Dataset: Classifier (GitHub, Meisdy/abb-vision-quality-inspection). Classes: blue correct, correct yellow, mix, red correct, yellow correct.

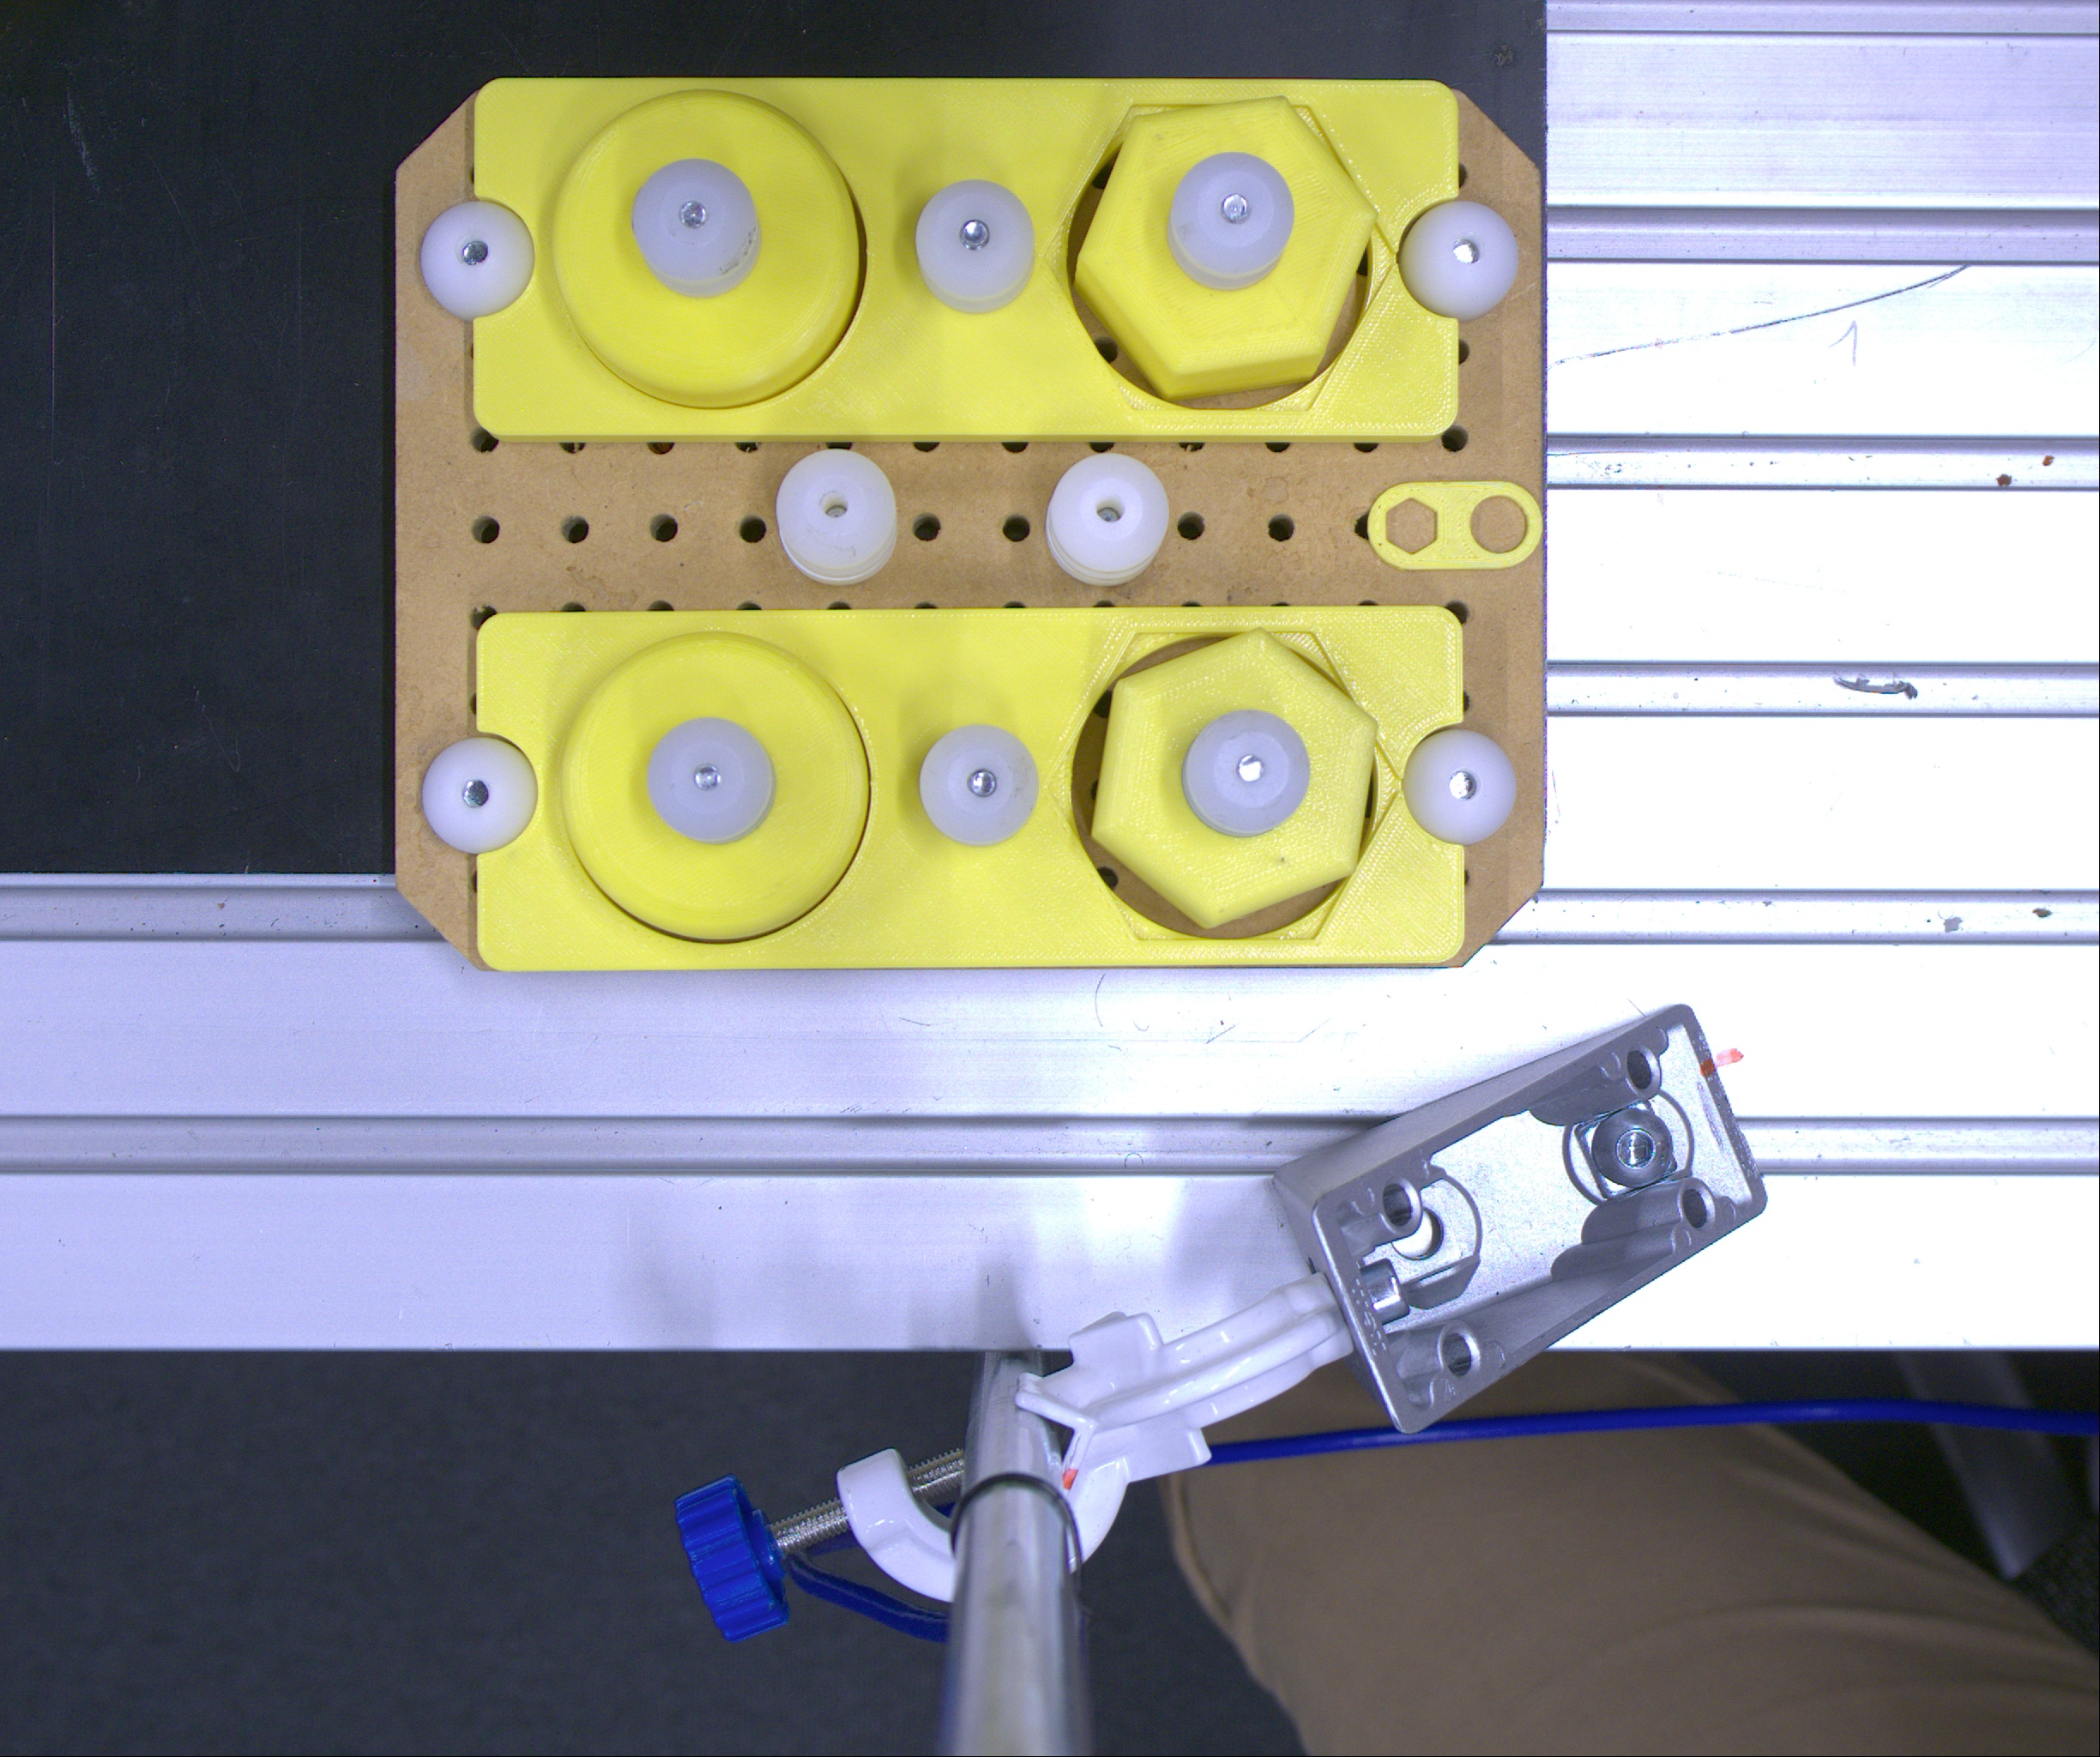
Label: correct yellow

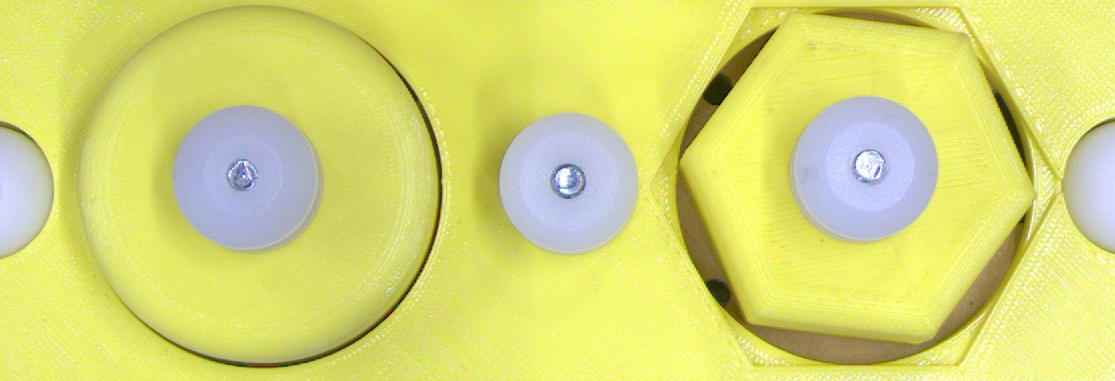
Label: yellow correct

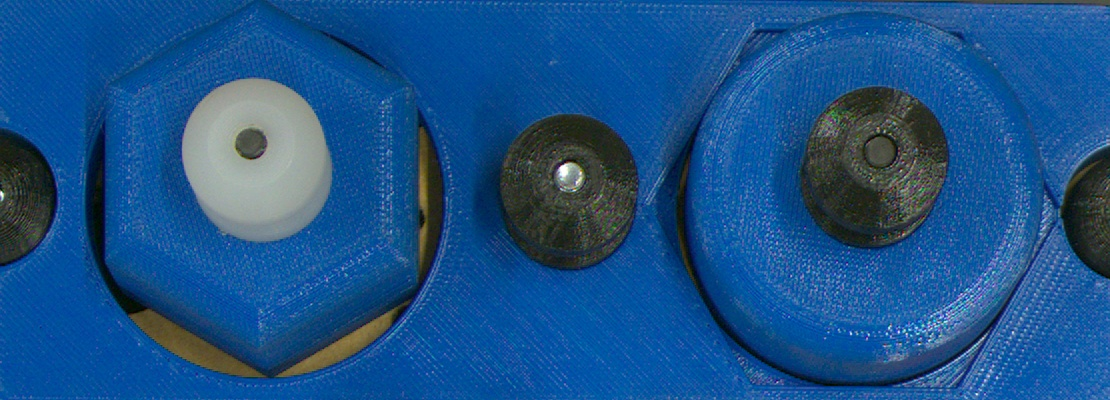
Label: mix

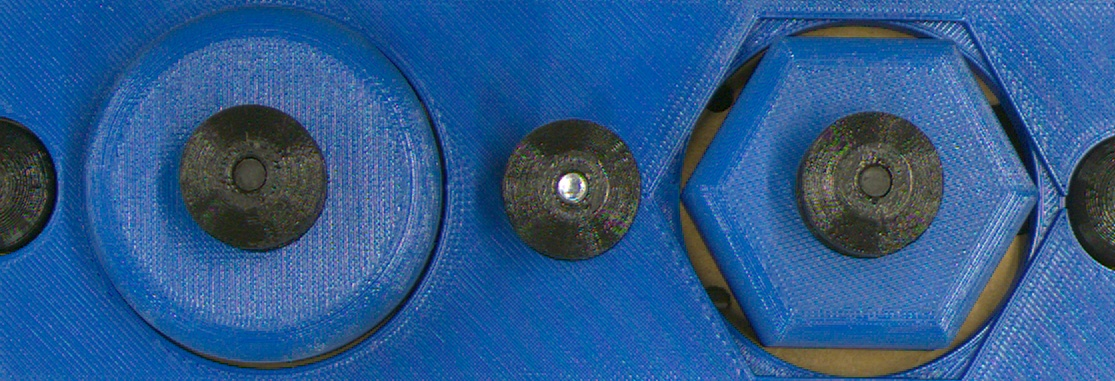
Label: blue correct

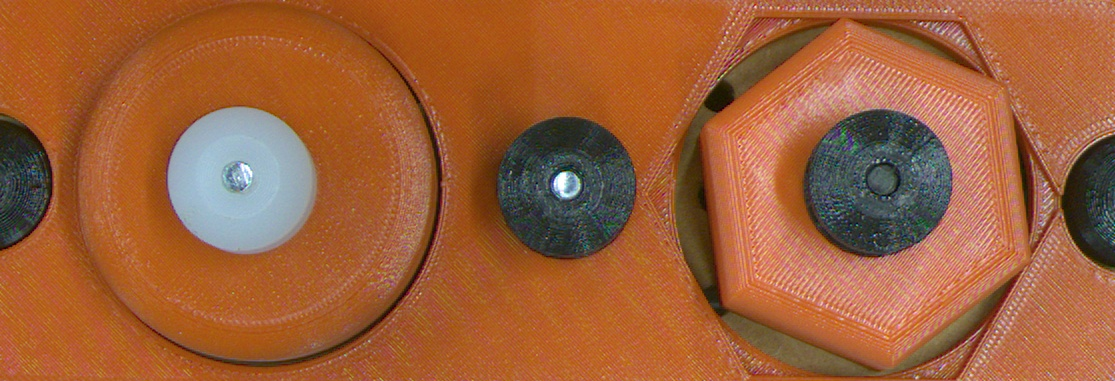
Label: red correct

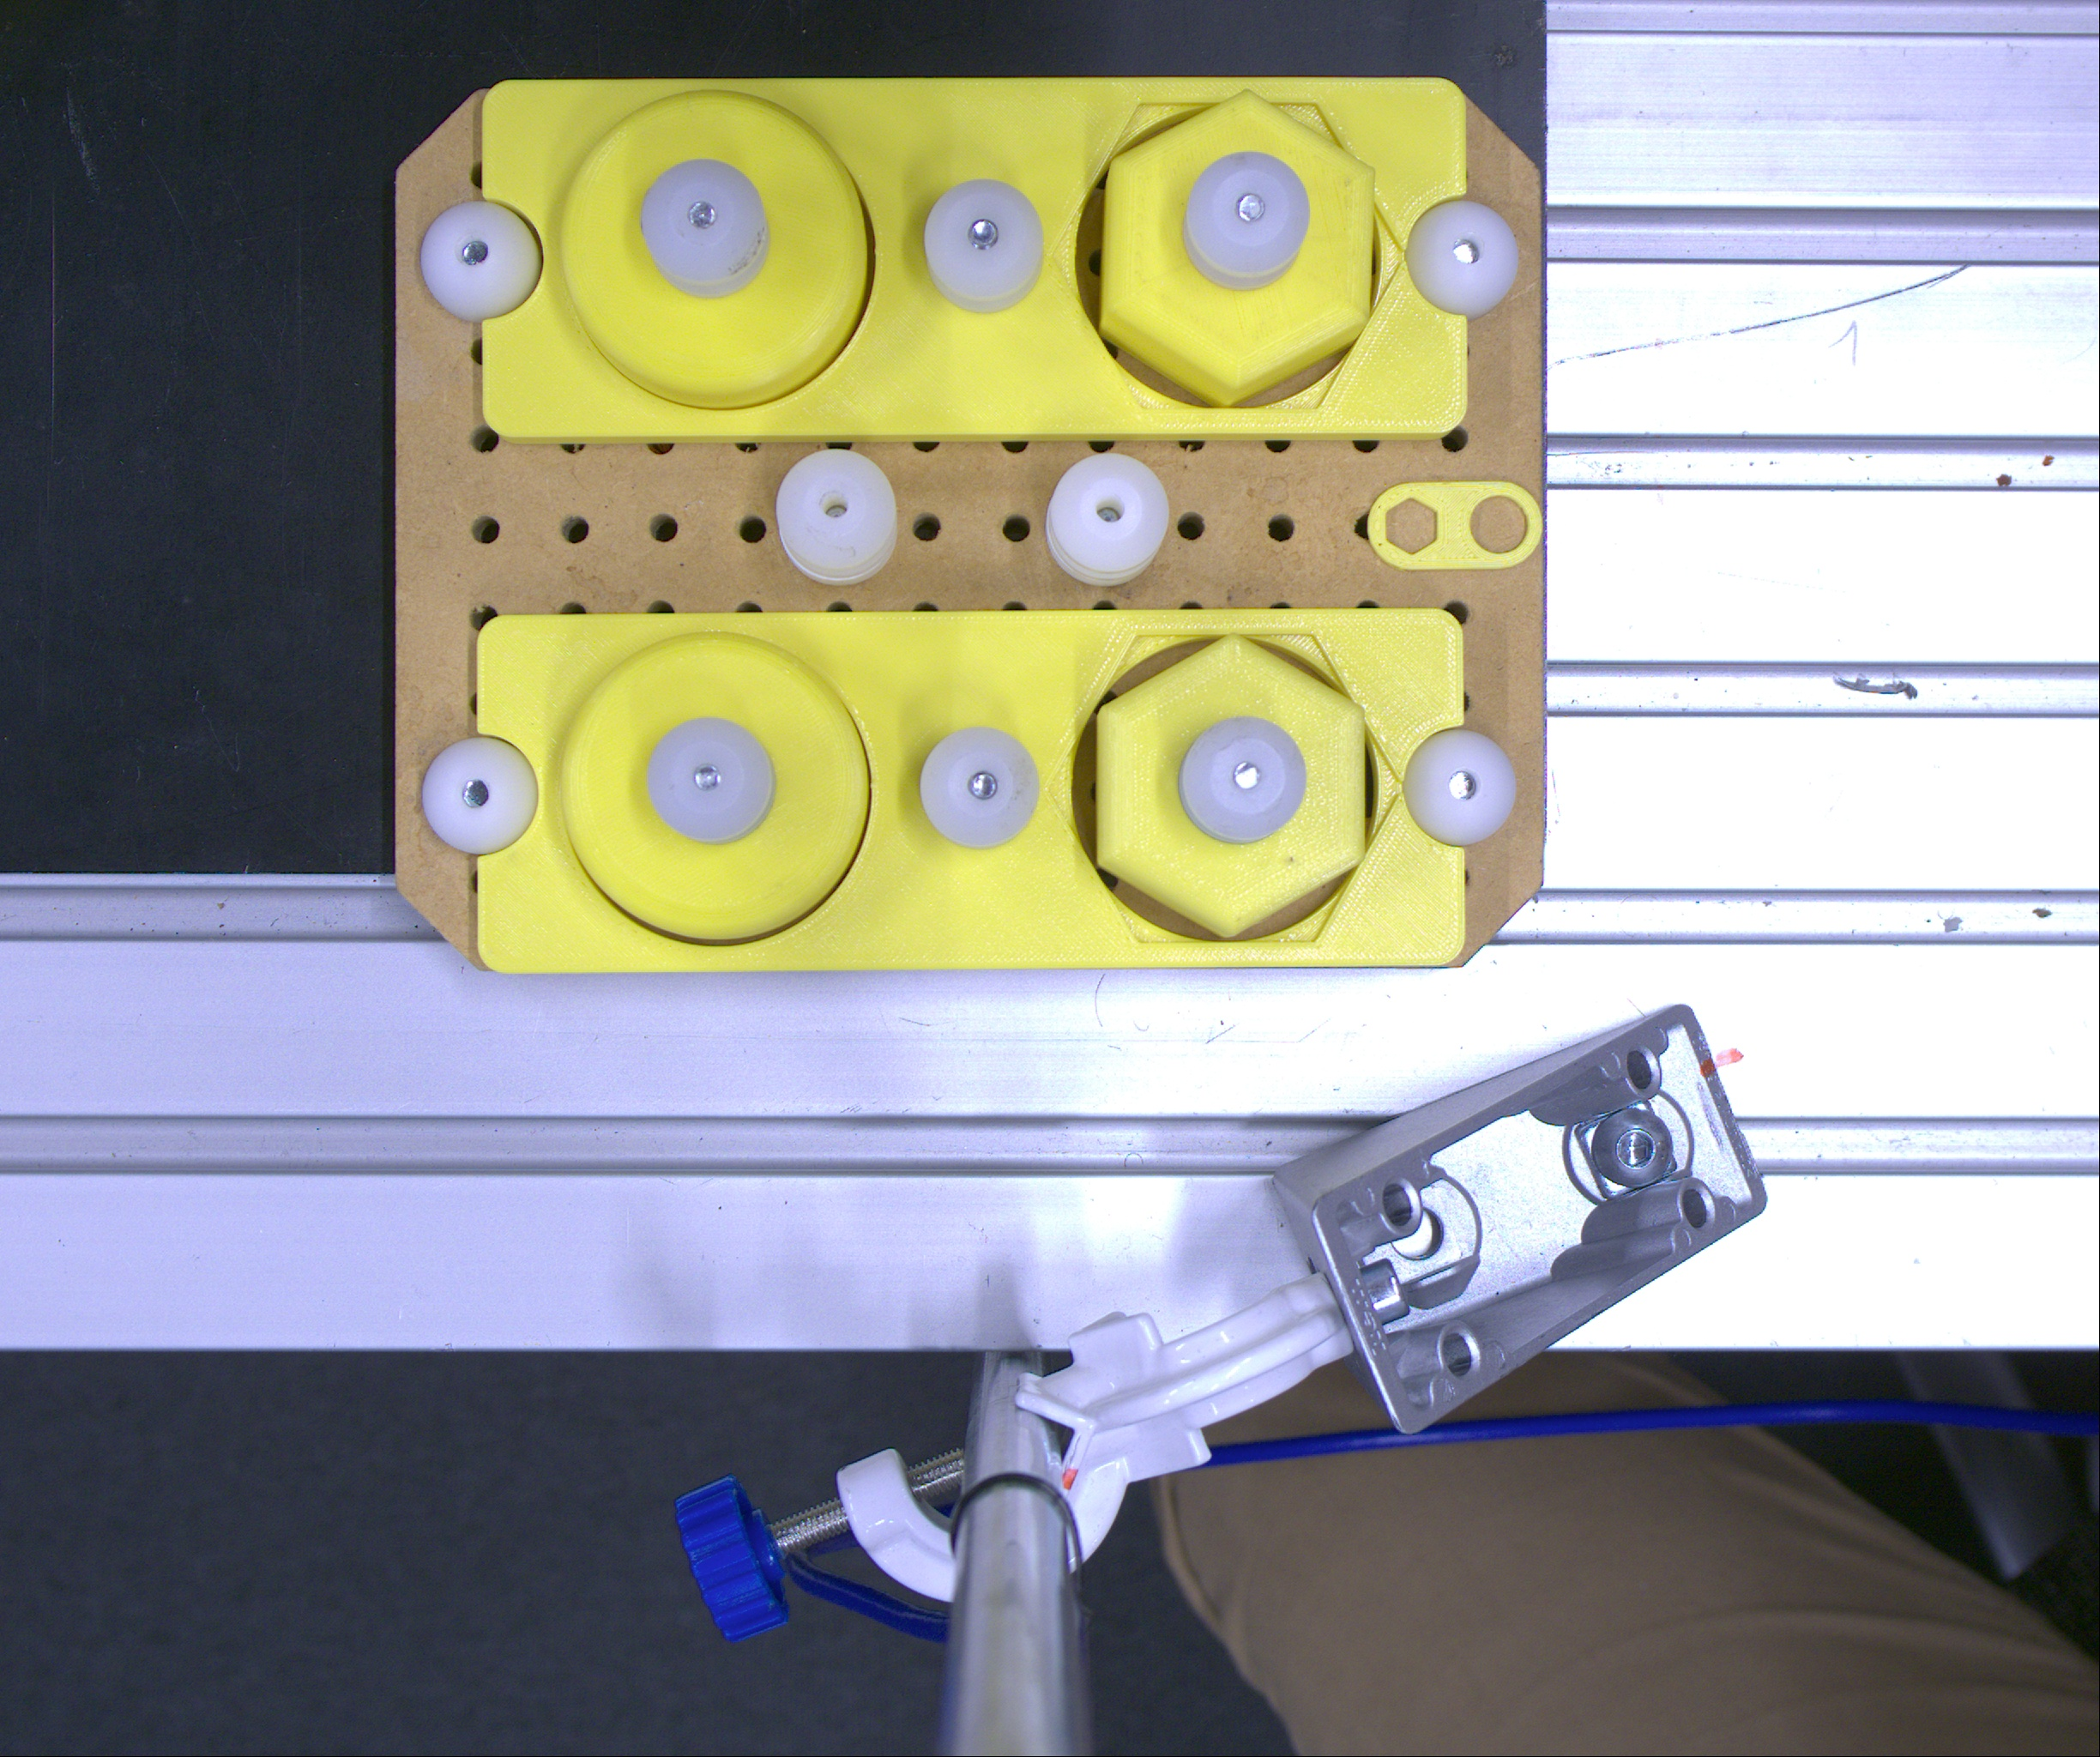
Label: correct yellow
